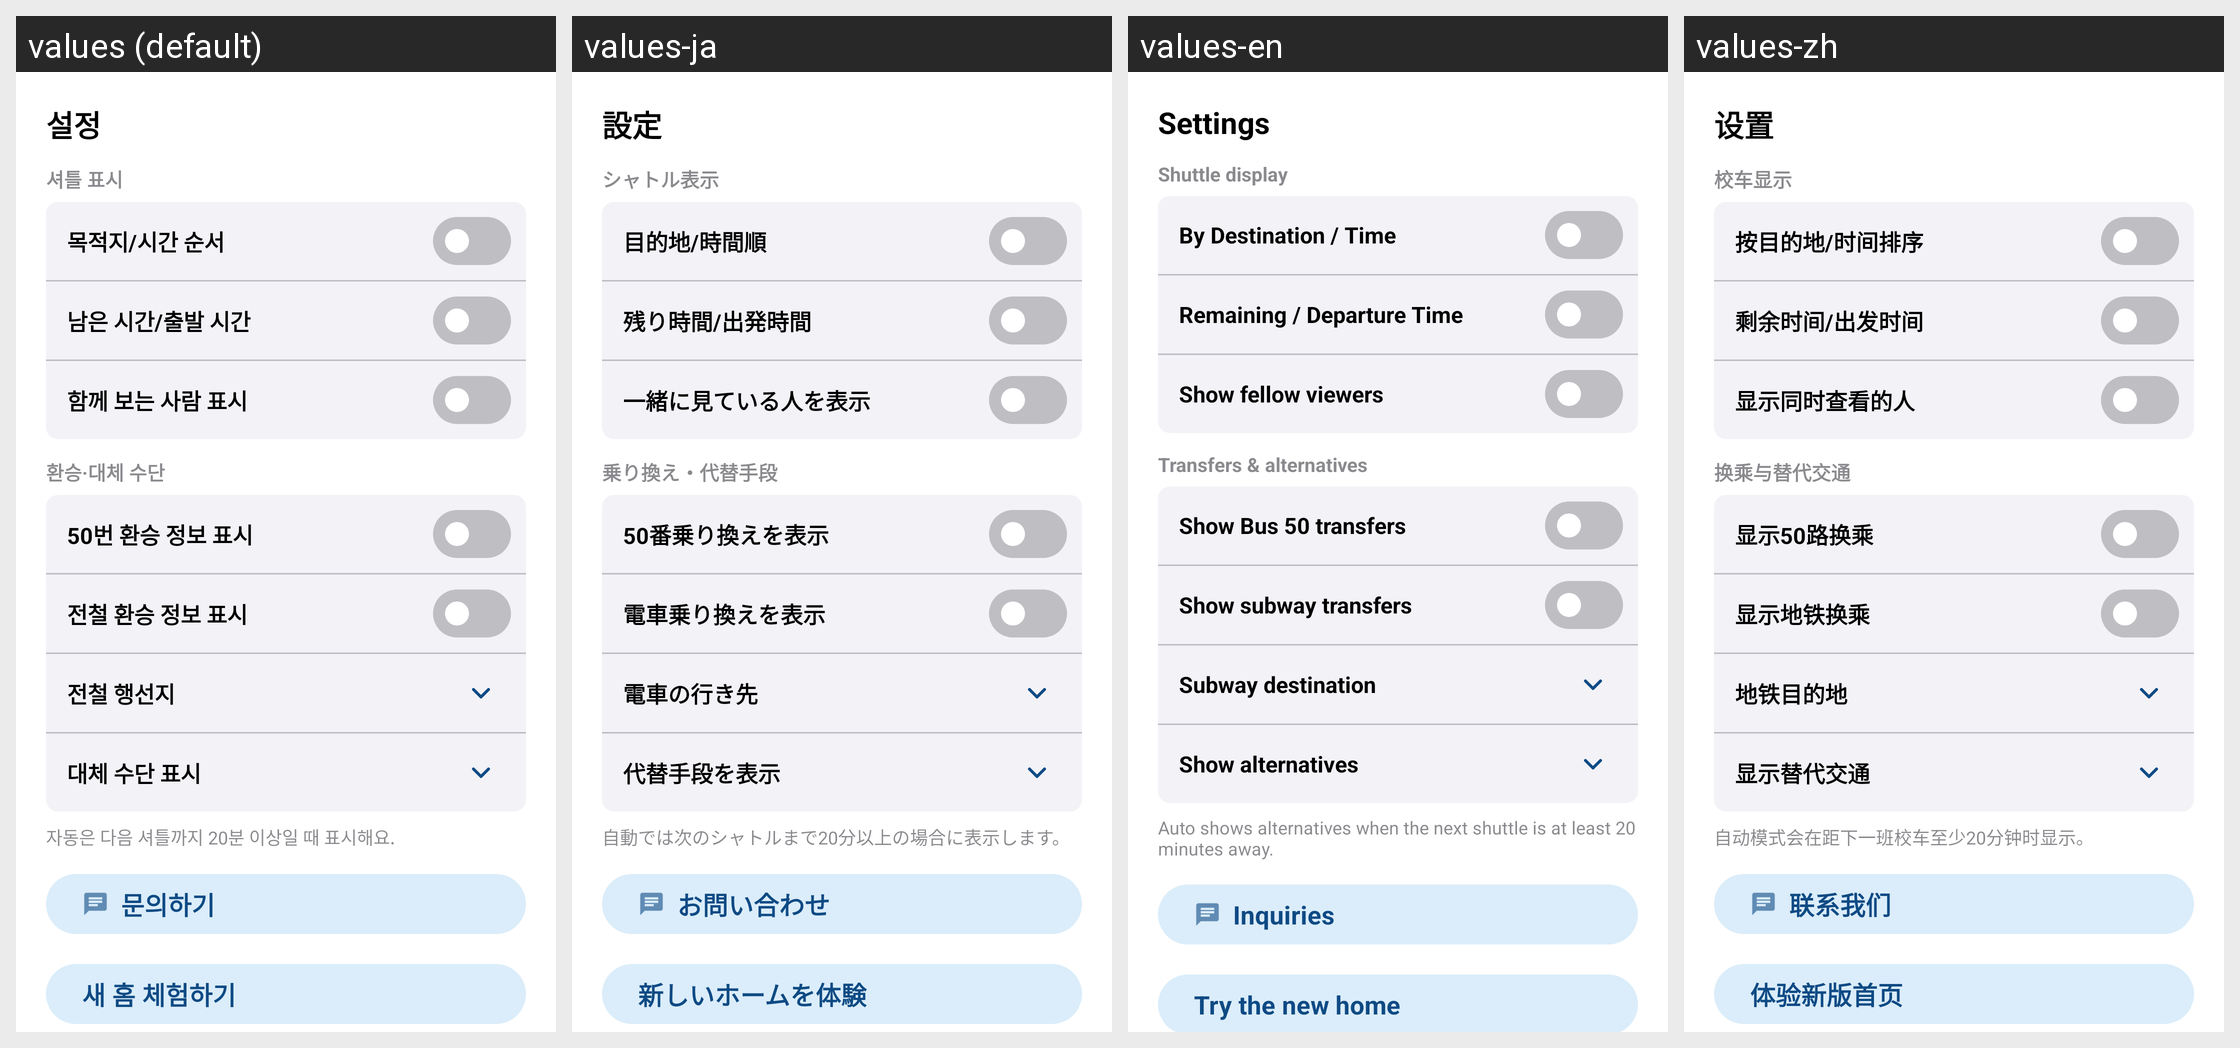

The same Android screen rendered under several of its app's locales, left to right. List the strings drawn on it with the default value and each locale's translation.
Android screen res/layout/dialog_shuttle_quick_settings.xml rendered under 4 locales, left to right: values (default), values-ja, values-en, values-zh. Device: Nexus 5 (rendered at 1080×1920; each locale shown at half size, 540×960, under a caption strip naming it); theme Theme.HYUabot.
Strings drawn on this screen, with the default value and each locale's value (text and hints the layout hard-codes, and strings that could not be matched under every locale, appear in the picture but are not listed):

shuttle_quick_settings_title
  values: 설정
  values-ja: 設定
  values-en: Settings
  values-zh: 设置

shuttle_quick_settings_section_display
  values: 셔틀 표시
  values-ja: シャトル表示
  values-en: Shuttle display
  values-zh: 校车显示

shuttle_quick_settings_order_title
  values: 목적지/시간 순서
  values-ja: 目的地/時間順
  values-en: By Destination / Time
  values-zh: 按目的地/时间排序

shuttle_quick_settings_time_title
  values: 남은 시간/출발 시간
  values-ja: 残り時間/出発時間
  values-en: Remaining / Departure Time
  values-zh: 剩余时间/出发时间

shuttle_quick_settings_presence_title
  values: 함께 보는 사람 표시
  values-ja: 一緒に見ている人を表示
  values-en: Show fellow viewers
  values-zh: 显示同时查看的人

shuttle_quick_settings_section_connections
  values: 환승·대체 수단
  values-ja: 乗り換え・代替手段
  values-en: Transfers & alternatives
  values-zh: 换乘与替代交通

home_quick_settings_bus50_transfer_title
  values: 50번 환승 정보 표시
  values-ja: 50番乗り換えを表示
  values-en: Show Bus 50 transfers
  values-zh: 显示50路换乘

home_quick_settings_subway_transfer_title
  values: 전철 환승 정보 표시
  values-ja: 電車乗り換えを表示
  values-en: Show subway transfers
  values-zh: 显示地铁换乘

shuttle_quick_settings_subway_destination_title
  values: 전철 행선지
  values-ja: 電車の行き先
  values-en: Subway destination
  values-zh: 地铁目的地

shuttle_quick_settings_alternative_title
  values: 대체 수단 표시
  values-ja: 代替手段を表示
  values-en: Show alternatives
  values-zh: 显示替代交通

shuttle_quick_settings_alternative_subtitle
  values: 자동은 다음 셔틀까지 20분 이상일 때 표시해요.
  values-ja: 自動では次のシャトルまで20分以上の場合に表示します。
  values-en: Auto shows alternatives when the next shuttle is at least 20 minutes away.
  values-zh: 自动模式会在距下一班校车至少20分钟时显示。

inquiry_title
  values: 문의하기
  values-ja: お問い合わせ
  values-en: Inquiries
  values-zh: 联系我们

home_experience_new
  values: 새 홈 체험하기
  values-ja: 新しいホームを体験
  values-en: Try the new home
  values-zh: 体验新版首页
